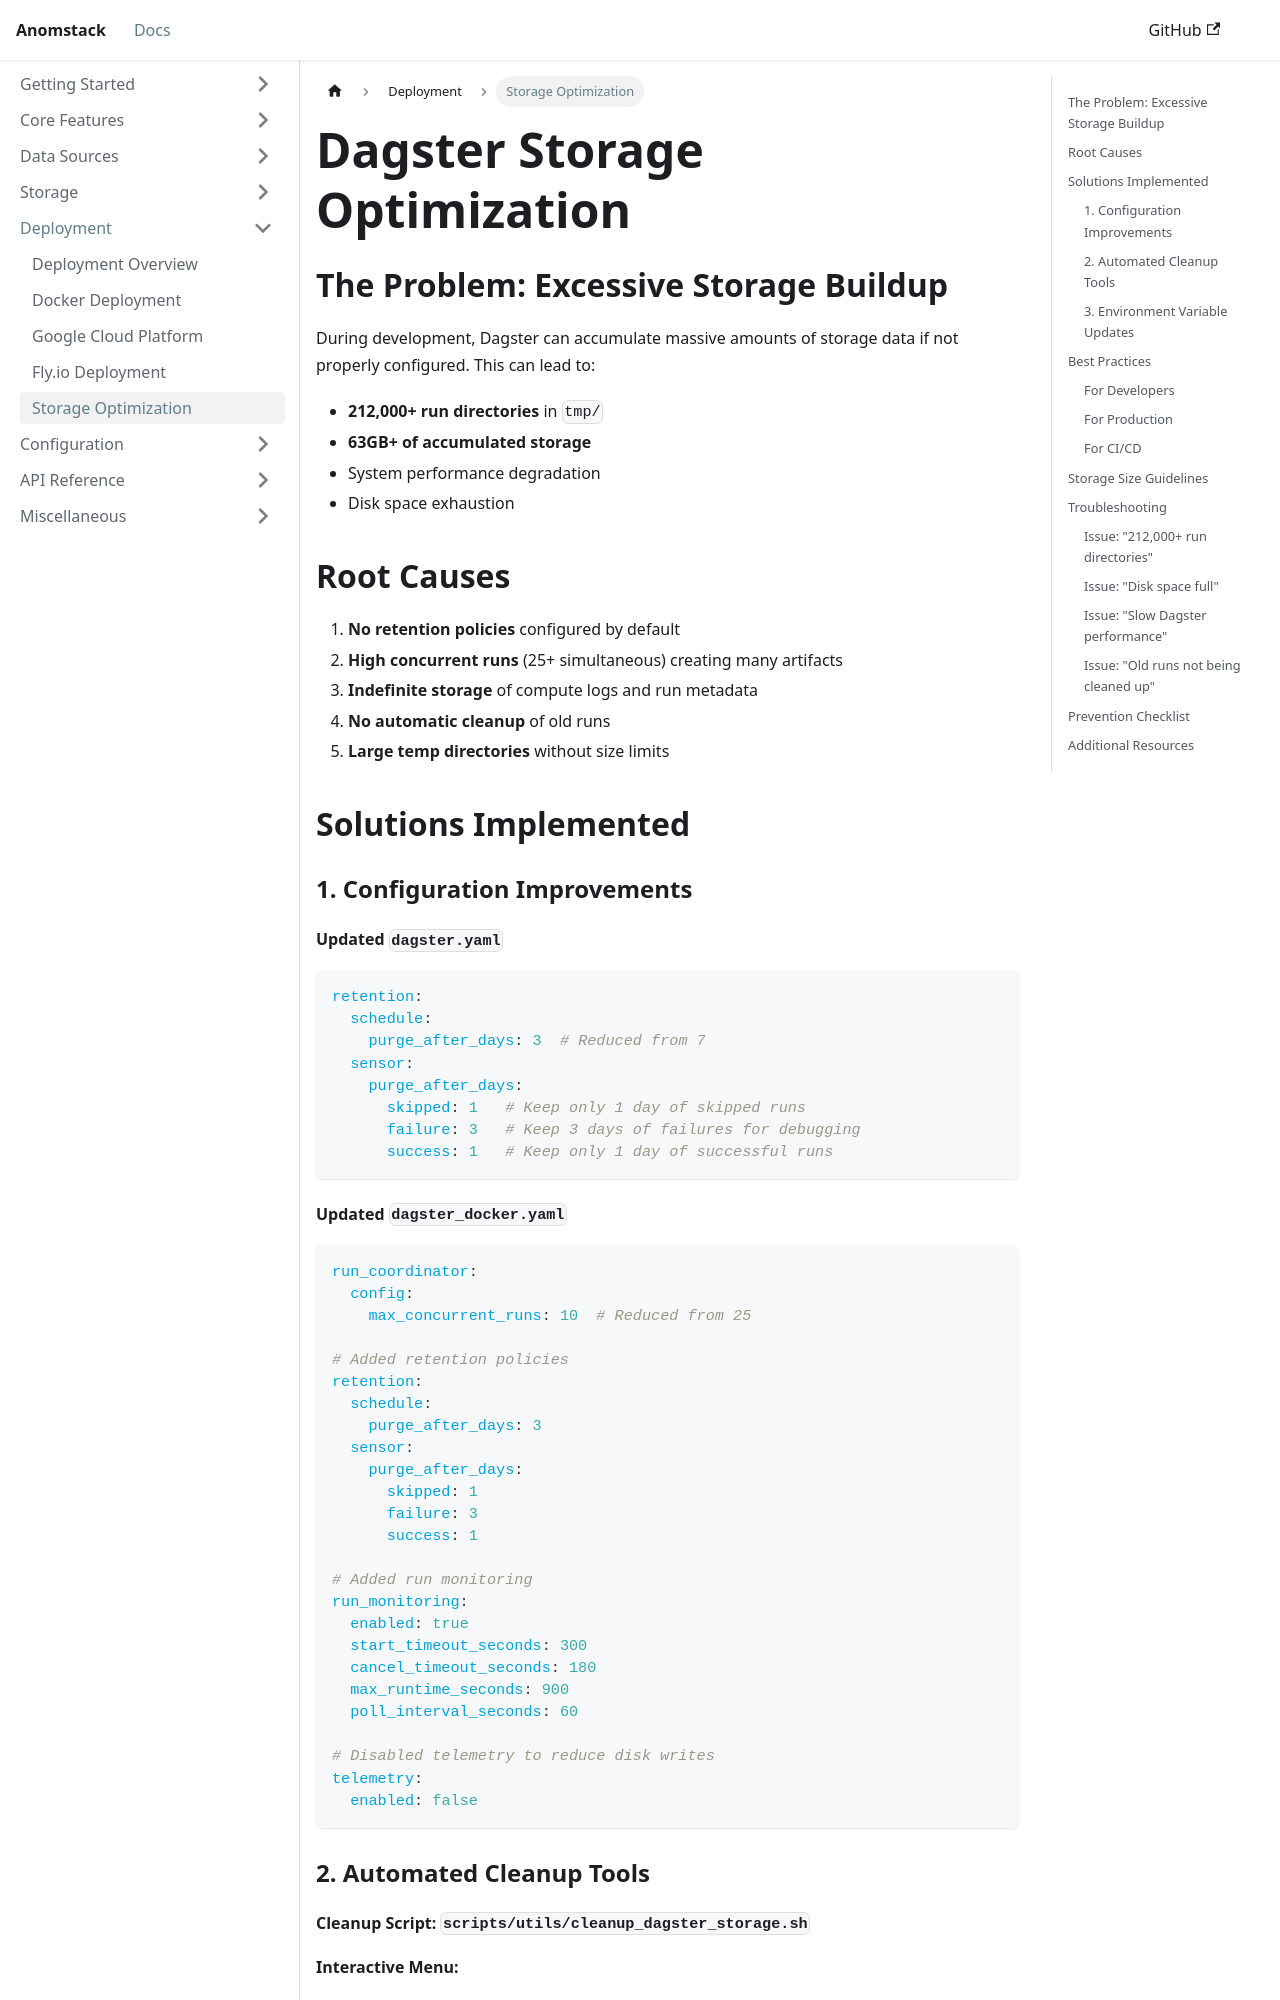

repository: andrewm4894/anomstack · page: docs/storage-optimization/index.html · generator: docusaurus

---
sidebar_position: 3
title: Storage Optimization
description: Prevent Dagster storage buildup and manage disk space effectively
---

# Dagster Storage Optimization

## The Problem: Excessive Storage Buildup

During development, Dagster can accumulate massive amounts of storage data if not properly configured. This can lead to:

- **212,000+ run directories** in `tmp/`
- **63GB+ of accumulated storage**
- System performance degradation
- Disk space exhaustion

## Root Causes

1. **No retention policies** configured by default
2. **High concurrent runs** (25+ simultaneous) creating many artifacts
3. **Indefinite storage** of compute logs and run metadata
4. **No automatic cleanup** of old runs
5. **Large temp directories** without size limits

## Solutions Implemented

### 1. Configuration Improvements

#### Updated `dagster.yaml`
```yaml
retention:
  schedule:
    purge_after_days: 3  # Reduced from 7
  sensor:
    purge_after_days:
      skipped: 1   # Keep only 1 day of skipped runs  
      failure: 3   # Keep 3 days of failures for debugging
      success: 1   # Keep only 1 day of successful runs
```

#### Updated `dagster_docker.yaml`
```yaml
run_coordinator:
  config:
    max_concurrent_runs: 10  # Reduced from 25

# Added retention policies
retention:
  schedule:
    purge_after_days: 3
  sensor:
    purge_after_days:
      skipped: 1
      failure: 3  
      success: 1

# Added run monitoring
run_monitoring:
  enabled: true
  start_timeout_seconds: 300
  cancel_timeout_seconds: 180
  max_runtime_seconds: 900
  poll_interval_seconds: 60

# Disabled telemetry to reduce disk writes
telemetry:
  enabled: false
```

### 2. Automated Cleanup Tools
